Run: headless pygame with SDL's dummy video driver; simulated clock (each Clock.tick advances the game by its frame time, no real sleeping); random seed 0; keys injected as events and as key.get_pressed() state; no mouse input.
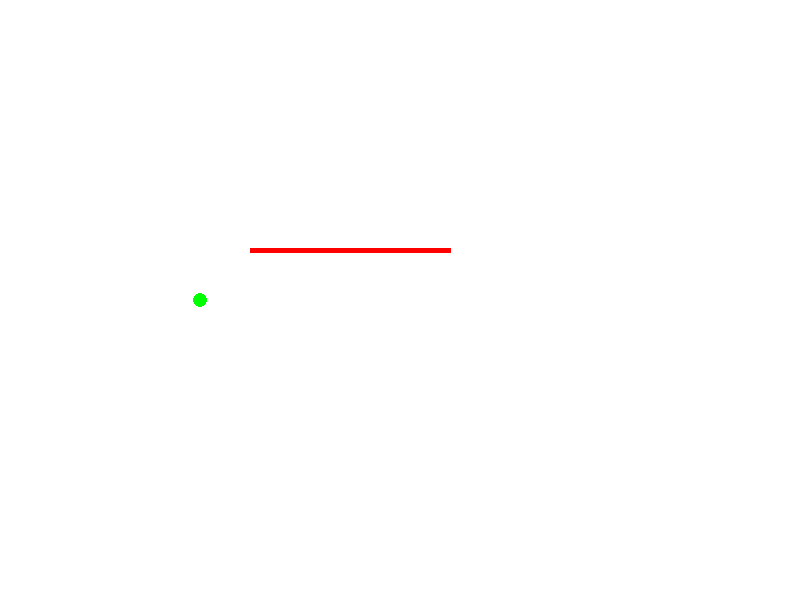
Frame 1 of 4 · flips 1–60 · no input
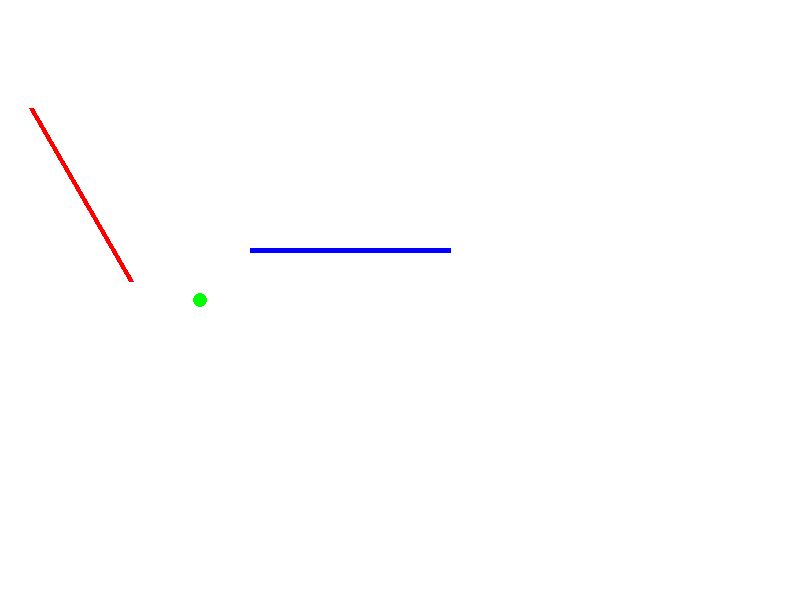
Frame 2 of 4 · flips 61–180 · tapped SPACE, RETURN · held RIGHT (→), D
Frame 3 of 4 · flips 181–300 · held DOWN (↓), S · screen unchanged from frame 2, image omitted
Frame 4 of 4 · flips 301–420 · held LEFT (←), A, UP (↑), W · screen same as frame 1, image omitted

The pygame program that drew these frames:

import pygame
import math

# --- Setup ---
pygame.init()
screen_width, screen_height = 800, 600
screen = pygame.display.set_mode((screen_width, screen_height))
pygame.display.set_caption("3. Dynamically Rotate a Line About a Point")
clock = pygame.time.Clock()

# --- Colors ---
WHITE = (255, 255, 255)
RED = (255, 0, 0)
BLUE = (0, 0, 255)
GREEN = (0, 255, 0)

# --- Line, Pivot, and Rotation ---
line_start = (250, 250)
line_end = (450, 250)
pivot_point = (200, 300)
angle_degrees = 0
rotation_speed = 2

def rotate_point_about_pivot(px, py, pivot_x, pivot_y, angle_rad):
    """Rotates a point (px, py) about a pivot point."""
    translated_x = px - pivot_x
    translated_y = py - pivot_y
    rotated_x = translated_x * math.cos(angle_rad) - translated_y * math.sin(angle_rad)
    rotated_y = translated_x * math.sin(angle_rad) + translated_y * math.cos(angle_rad)
    return rotated_x + pivot_x, rotated_y + pivot_y

# --- Main Loop ---
running = True
while running:
    for event in pygame.event.get():
        if event.type == pygame.QUIT:
            running = False

    # --- Handle Keyboard Input for Rotation ---
    keys = pygame.key.get_pressed()
    if keys[pygame.K_LEFT]:
        angle_degrees -= rotation_speed
    if keys[pygame.K_RIGHT]:
        angle_degrees += rotation_speed

    # --- Rotation Calculation (every frame) ---
    angle_radians = math.radians(angle_degrees)
    rotated_start = rotate_point_about_pivot(line_start[0], line_start[1], pivot_point[0], pivot_point[1], angle_radians)
    rotated_end = rotate_point_about_pivot(line_end[0], line_end[1], pivot_point[0], pivot_point[1], angle_radians)

    # --- Drawing ---
    screen.fill(WHITE)
    pygame.draw.circle(screen, GREEN, pivot_point, 7)
    pygame.draw.line(screen, BLUE, line_start, line_end, 5)
    pygame.draw.line(screen, RED, rotated_start, rotated_end, 5)

    pygame.display.flip()
    clock.tick(60)

pygame.quit()
